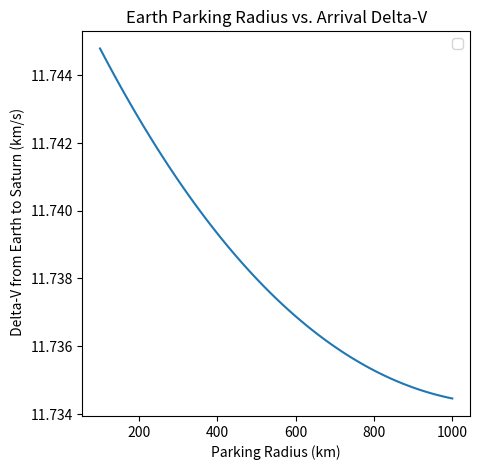
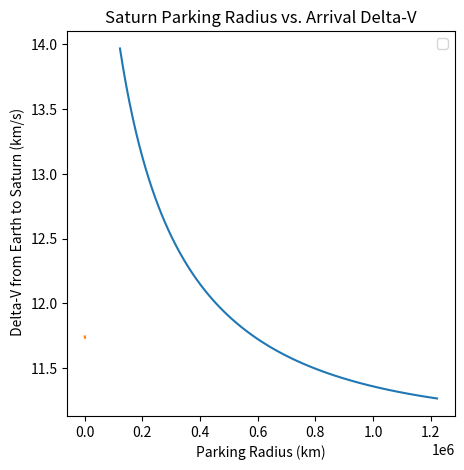

These charts were generated, in order, by the following Python code: (Note: this script raises an exception after producing the figures.)
#########################################
# Author: Evan A. Blosser               #
# Email: evan.a.blosser-1@ou.edu        #
#                                       #
# Program: Mission to Titan             #
#            - X-fer calculations and   #
#              charting of a patched    #
#               conic trajectory        # 
#########################################
############
# Packages #
#####################################
# Mathmatical!!                     #
import numpy as np                  #
# ODE solver                        #
from scipy.integrate import odeint  #
# Plotting & Animation              #
import matplotlib.pyplot as plt     #
from matplotlib import animation    #
#####################################
#
#############
# Constants #
##############################
# Grav. Parameter for Earth  #  
mu_e = 3.986004418e5         #
# Grav. Parameter for Saturn #  
mu_sat = 37931187.0          #
# Equi.Radius of Earth in km #
r_e = 6378.136               #
# Equi. Radius of Saturn km  #
# Table A.1 Curtis           #
r_sat = 60270.0              #
##############################
# Earth Smi-major axis       #
R1 = 149.6e6                 #
# Saturn Smi-major axis      #
R2 = 1.433e9                 #
# Grav. P of Sun in km^3/s^2 #
mu_sun = 132712440018        #
# Accel. of Gravity (km/s^2) #
g_0 = 9.81e-3                #
##############################
#########
# Titan #
##################################
# Titan's Eccentricity less then
# 0.05 so it is approximated as zero 
e = 0.0288
# Grav. Parameter of Titan   #
#  Horizens System
mu_Titan = 8978.13710
##################################
############
### Main ###
############
#####################################
Welcome_Message = f"""
{'-'*42}
| Welcome to The Mission to Titan: KOMODO
{'-'*42}
"""                                 #
print(Welcome_Message)              #
#####################################
##################
## Calculations ##
##################
#%% Time
###################
# User Time Input #
###################
#   Calculation Errors:
#       Keeps second digit is always off by 1
#       ie. 2464819.0 days, was calculated as 
#           2464809.0 Days???
##############################################################################
# Time Inputs                                                                #
# Mission Time May 5th 2036 12:00:00                                         #
year  = 2036                                                                 #
month = 10                                                                   #
day   = 1                                                                    #
UT_H = 12                                                                    #
UT_M = 0                                                                     #
UT_S = 0                                                                     #
# Universal Time Calculations                                                #
UT = UT_H + (UT_M/60) + (UT_S/3600)                                          #
##############################################################################
# Julian/Sidereal Time #
##############################################################################
# Simplest Formula fo obtaining J0, Boulet(1991)  ############################
Julian_0 = 367*year - int((7*(year + int((month + 9)/12)))/4) +\
    int((257*month)/9) + day + 1721013.5
# Julian Date given Year, Month, and Day #####################################
Julian_D = Julian_0 + UT/24                                                  #
# T0 in Julian Cenbturies                                                    #
G_T0 = (Julian_0 - 2451545)/36525                                            #
# Greenwich Sidereal Time at 0h UT                                           #
Green_T0 = 100.4606184 + 36000.77004*G_T0 + 0.000387933*G_T0**2 -\
    2.583*10**(-8)*G_T0**3
# Greenwich Sidreal Time #####################################################
Green_Sidreal = Green_T0 + 360.98564724*(UT/24)                              #
##############################################################################
#
#################
# Synodic Period #######################################
T_Earth  = 365.256                                     #
T_Saturn = 29.46*T_Earth                               #
T_Synodic = (T_Earth*T_Saturn)/abs(T_Earth - T_Saturn) #
Mission_Window = f"""                               
{'-'*42}                                               
| The synodic Period between Earth and Saturn is:      
|    {T_Synodic} Days                                  
{'-'*42}                                               
"""                                                    #
print(Mission_Window)                                  #
########################################################
#%% Transfer to Saturn
######################################
# Altitude, Isp, and Spacecraft Mass #
R1_park_alt = 600
R2_park_alt = 591600.0
I_sp    = 300
Craft_mass = 2000
###################################
#################################
# Transfer From Earth To Jupiter #
#################################
RJ = 778.6e6
####################################################################
# Heliocentric velocity of craft on departure from earth           #
v_helio_craft_j = np.sqrt(mu_sun*((2/R1)-(2/(R1+RJ))))             #
# Earth's Heliocentric Velocity                                    #
v_helio_planet_j = np.sqrt(mu_sun/R1)                              #
# The velocity of the departure hyperbola                          #
v_inf_dep_j =  v_helio_craft_j - v_helio_planet_j                  #
# Geocentric Spacecraft velocity                                   #
v_geo_j = np.sqrt(mu_e/(R1_park_alt+r_e))                          #
# Geocentric Space craft Velocity at perigee of Dep. Hyp.          #
v_geo_dep_j = np.sqrt(v_inf_dep_j**2 + (2*mu_e)/(R1_park_alt+r_e)) #
# Departure Delta-V                                                #
Delta_V_dep_j = v_geo_dep_j - v_geo_j                              #
####################################################################
#
#################################
# Transfer From Earth To Saturn #
#################################
####################################################################
# Heliocentric velocity of craft on departure from earth           #
v_helio_craft = np.sqrt(mu_sun*((2/R1)-(2/(R1+R2))))               #
# Earth's Heliocentric Velocity                                    #
v_helio_planet = np.sqrt(mu_sun/R1)                                #
# The velocity of the departure hyperbola                          #
v_inf_dep =  v_helio_craft - v_helio_planet                        #
# Geocentric Spacecraft velocity                                   #
v_geo = np.sqrt(mu_e/(R1_park_alt+r_e))                            #
# Geocentric Space craft Velocity at perigee of Dep. Hyp.          #
v_geo_dep = np.sqrt(v_inf_dep**2 + (2*mu_e)/(R1_park_alt+r_e))     #
# Departure Delta-V                                                #
Delta_V_dep = v_geo_dep - v_geo                                    #
####################################################################
#####################
# Arrival at Saturn #
#####################
#######################################################################
# Heliocentric velocity of craft on departure from earth              #
v_helio_craft_arrive = np.sqrt(mu_sun*((2/R2)-(2/(R1+R2))))           #
# Earth's Heliocentric Velocity                                       #
v_helio_arrive_planet = np.sqrt(mu_sun/R2)                            #
# The velocity of the departure hyperbola                             #
v_inf_ari = v_helio_craft_arrive - v_helio_arrive_planet              #
# Geocentric Spacecraft velocity                                      #
v_geo_Rende = np.sqrt(mu_sat/(R2_park_alt+r_sat))                     #
# Geocentric Space craft Velocity at perigee of Dep. Hyp.             #
v_geo_ari = np.sqrt(v_inf_ari**2 + (2*mu_sat)/(R2_park_alt+r_sat))    #
# Departure Delta-V                                                   #
Delta_V_ari = v_geo_ari - v_geo_Rende                                 #
#######################################################################
############################################################
# Time of Filght from Earth to Saturn for Hohman           #
TOF_Sec = (np.pi)/(np.sqrt(mu_sun))*((R1 + R2)/2)**(3/2)   #
# Time of Flight in years                                  #
TOF_days = TOF_Sec/(60*60*24)                              #
TOF_years = TOF_Sec/(60*60*24*365.256)                     # 
############################################################
####################
# TOTAL DELTA-V    #
# Before Maneuvers #
######################
# Total Delta-V Req. ######################################
Delta_V_To_Saturn_0 = abs(Delta_V_dep) + abs(Delta_V_ari) #
###########################################################
# Propellent Req. for the departure ##################################
Fuel_Mass_Ratio_0 = 1 - np.exp(-Delta_V_To_Saturn_0/(I_sp*g_0))      #
# Spacecraft Initial mass Equation                                   #
Mass_Prop_0 = (Fuel_Mass_Ratio_0*Craft_mass)/(1 - Fuel_Mass_Ratio_0) #
######################################################################
#
#############
# Maneuvers #
######################################################
# Delta-V imparted to craft by Jupiter               #
Delta_V_from_Jupiter = Delta_V_dep - Delta_V_dep_j   #
# Delta-V from Atmo drag with Saturn and Titan       #
Delta_V_ari_atmo = 0                                 #
######################################################
# TOTAL DELTA-V   #
# After Maneuvers #
######################
# Total Delta-V Req. ###########################################
Delta_V_To_Saturn = abs(Delta_V_dep_j) + abs(Delta_V_ari_atmo) #
################################################################
# Propellent Req. for the departure ##############################
Fuel_Mass_Ratio = 1 - np.exp(-Delta_V_To_Saturn/(I_sp*g_0))      #
# Spacecraft Initial mass Equation                               #
Mass_Prop = (Fuel_Mass_Ratio*Craft_mass)/(1 - Fuel_Mass_Ratio)   #
##################################################################
##########################
# Mission Time in Julian ########################
# From Horizon's systems as min is not accurate #
Mission_Start_Time_Horizons = 2464968.0         ##########
# Add initial to final time                              #
Mission_Time = Mission_Start_Time_Horizons + TOF_days    # 
##########################################################
Mission_Time_Data_Message = f"""
{'-'*42}
| Mission TOF: {TOF_days} Days
|            : {TOF_years} Years
{'-'*42}
| Mission Start Time: {Mission_Start_Time_Horizons} Days
{'-'*42}
| Mission End Time: {Mission_Time} Days
{'-'*42}
"""                                    #
print(Mission_Time_Data_Message)       #
########################################
#%%Saturn Parking Radius Optimization
#
# Calcualte all Delta-V's varying them with respect to parking orbit
#  within the equations that the Pakring orbit is dependant upon.
###################################
# Set Optimization list for Earth #
Delta_V_To_Earth_opt = []
# Parking orbit as linespace
R1_park_opt = np.linspace(100, 1000, 100)
# Calcualte Delta-V with respect to Earth's Parking Orbit
for i in range(0,100):
    #################################
    # Transfer From Earth To Saturn #
    #################################
    ####################################################################
    # Geocentric Spacecraft velocity                                   #
    v_geo_opt = np.sqrt(mu_e/(R1_park_opt+r_e))                        #
    # Geocentric Space craft Velocity at perigee of Dep. Hyp.          #
    v_geo_dep_opt = np.sqrt(v_inf_dep**2 + (2*mu_e)/(R1_park_opt+r_e)) #
    # Departure Delta-V                                                #
    Delta_V_dep_opt = v_geo_dep_opt - v_geo_opt                        #
    # Total Delta-V Req. ##################################################
    Delta_V_To_Earth_optimize = abs(Delta_V_dep_opt) + abs(Delta_V_ari)   #
    #######################################################################
    Delta_V_To_Earth_opt.append(Delta_V_To_Earth_optimize)                #
###########################################################################
# Set plot                                                    #
fig_opt_e = plt.figure('Optimized Earth Parking Radius')      #
# Set axis                                                    #
axopt_e = plt.axes()                                          #
# Set Window Size and Titles                                  #
fig_opt_e.set_size_inches(5,5)                                #
axopt_e.set_title("Earth Parking Radius vs. Arrival Delta-V") #
axopt_e.set_xlabel('Parking Radius (km)')                     #
axopt_e.set_ylabel(' Delta-V from Earth to Saturn (km/s)')    # 
# Plot Data                                        ############
Del_line_Earth = Delta_V_To_Earth_opt[0]                    #
axopt_e.plot(R1_park_opt,Del_line_Earth)                    #
plt.legend()                                                #
#############################################################
# Set Optimization list for Saturn
Delta_V_To_Sat_opt = []
# Parking orbit as linespace
R2_park_opt = np.linspace(122187, 1221870, 100)
# Calcualte Delta-V with respect to Saturn's Parking Orbit
for i in range(0,100):
    #####################
    # Arrival at Saturn #
    #####################
    #######################################################################
    # Geocentric Spacecraft velocity                                      #
    v_geo_Rende_opt = np.sqrt(mu_sat/(R2_park_opt+r_sat))                 #
    # Geocentric Space craft Velocity at perigee of Dep. Hyp.             #
    v_geo_ari_opt = np.sqrt(v_inf_ari**2 + (2*mu_sat)/(R2_park_opt+r_sat))#
    # Departure Delta-V                                                   #
    Delta_V_ari_opt = v_geo_ari_opt - v_geo_Rende_opt                     #
    # Total Delta-V Req. ##################################################
    Delta_V_To_Sat_optimize = abs(Delta_V_dep) + abs(Delta_V_ari_opt)     #
    #######################################################################
    Delta_V_To_Sat_opt.append(Delta_V_To_Sat_optimize)                    #
###########################################################################
# Set plot                                                    #
fig_opt_s = plt.figure('Optimized Saturn Parking Radius')     #
# Set axis                                                    #
axopt_s = plt.axes()                                          #
# Set Window Size and Titles                                  #
fig_opt_s.set_size_inches(5,5)                                #
axopt_s.set_title("Saturn Parking Radius vs. Arrival Delta-V")#
axopt_s.set_xlabel('Parking Radius (km)')                     #
axopt_s.set_ylabel(' Delta-V from Earth to Saturn (km/s)')    # 
# Plot Data                                        ############
Del_line_Earth = Delta_V_To_Earth_opt[0]                    #
Del_line_sat = Delta_V_To_Sat_opt[0]                        #
axopt_s.plot(R2_park_opt,Del_line_sat)                      #
axopt_s.plot(R1_park_opt,Del_line_Earth)                    #
plt.legend()                                                #
plt.show() ##################################################
#%% Ephemeris
#############
# Ephemeris #
########################################################################
# October 1st
# Earth's Velocity vector at Transfer Start Time   #
v_E_ephem = np.array([-4.822006259693160e0, 
                      2.934625595766267e1, 
                      -1.780127279500832e-3])
# Saturn's Velocity vector at TRansfer Start Time
v_Sat_ephem = np.array([5.529729354646601e0, 
                        -7.549336343850271e0, 
                        -9.000393743228008e-2])
###############################################
#  Lambert's Output
# Craft Departure Velocity Vector
v_c_dep_ephem = np.array([-15.536719157854575,  
                          36.86395166588286,  
                          -3.164186373826042])
# Craft Fianl Velocity Vector
v_c_final_ephem = np.array([1.9635319022677116,
                            -3.4718844295142666,
                            0.30368160207068684])
################################################
# Delta-V Calculations                                                 #
V_ephem_depart_vec =  v_c_dep_ephem - v_E_ephem                        #
V_ephem_depart     = np.linalg.norm(V_ephem_depart_vec)                # 
V_ephem_arrive_vec = v_c_final_ephem - v_Sat_ephem                     #
V_ephem_arriv      = np.linalg.norm(V_ephem_arrive_vec)                #
Delta_V_To_Saturn_Ephemeris = abs(V_ephem_arriv) + abs(V_ephem_depart) #
########################################################################
#########################################################################
# May 5th
# Earth's Velocity vector at Transfer Start Time   #
v_E_ephem_may = np.array([2.062296080826162e1,    
                      -2.114282897288339e1, 
                      2.673577113423420e4])
# Saturn's Velocity vector at TRansfer Start Time
v_Sat_ephem_may  = np.array([4.891747698073565, 
                        -8.021447995695407, 
                        -5.565149276508308e2])
###############################################
#  Lambert's Output
# Craft Departure Velocity Vector
v_c_dep_ephem_may  = np.array([75.66103209904955, 
                          75.27936917353489,  
                          -0.19546888914148836])
# Craft Fianl Velocity Vector
v_c_final_ephem_may  = np.array([-81.9988374737535,  
                            -55.52613670496863, 
                            4.21041003238867])         
################################################                             
# Delta-V Calculations                                                       #
V_ephem_depart_vec_may =  v_c_dep_ephem_may - v_E_ephem_may                  #
V_ephem_depart_may     = np.linalg.norm(V_ephem_depart_vec_may)              #
V_ephem_arrive_vec_may = v_c_final_ephem_may - v_Sat_ephem_may               #
V_ephem_arriv_may      = np.linalg.norm(V_ephem_arrive_vec_may)              #
Delta_V_To_Saturn_Eph_may = abs(V_ephem_arriv_may) + abs(V_ephem_depart_may) #
##############################################################################
#%% Transfer to Titan
####################################
## Transfer/Rendezvous with Titan ##
####################################
# This transfer is from  Saturn to Titan
#  
#
#  For the finally delta-v we can use Saturn's Atmospheric
#   drag to slow the spacecraft down
#
#  Flyby Mercury instead of venus?
#   Maybe this will get us there faster and more efficiantly... 
#
#####################################
# Hohmann to Titan (Saturn Central) #
#####################################
# Parking orbit of spacecraft
R_Craft = R2_park_alt+r_sat
#Titan's Semi-major Axis
A_Titan = 1221870.0           
# 18 Days? Titan's Orbital Period is 16 days around Saturn 
Period_Titan = 16*24*60*60
# Orbital period at the R2_parking_alt
Period_SpaceCraft = 2*np.pi*np.sqrt(R_Craft**3/mu_sat)   
# Hohman Transfer Window for Satrun orbit to Titan #
Window_Titan = (Period_SpaceCraft*Period_Titan)/\
    abs(Period_SpaceCraft - Period_Titan)
Window_Titan_Days = Window_Titan /(24*60*60)
####################################################                                
##################################################################
# Delta-V equations to leave parking orbit around Saturn         #
vel_Tit_craft = np.sqrt(mu_sat/R_Craft)                          #
E_Craft = -mu_sat/(2*R_Craft)                                    #
vel_Tit_craft_dep = np.sqrt(2*(mu_sat/R_Craft + E_Craft))        #
Delta_V_Tit_a = vel_Tit_craft_dep - vel_Tit_craft                #
# Delta-V equations to arrive at Titan                           #
vel_Tit_craft_f = np.sqrt(mu_sat/A_Titan)                        #
E_Craft_f = -mu_sat/(2*A_Titan)                                  #
vel_Tit_craft_arri = np.sqrt(2*(mu_sat/A_Titan + E_Craft))       #
Delta_V_Tit_b = vel_Tit_craft_f - vel_Tit_craft_arri             #
# Delta-V for Hohmann transfer to Titan                          #
Delta_V_Titan_Transfer = abs(Delta_V_Tit_a) + abs(Delta_V_Tit_b) #
# Total Delta-V for Missin                                       #
Delta_V_Total = Delta_V_To_Saturn + Delta_V_Titan_Transfer       #
#################################################################
############################
# Semi major axis of Titan ##################################
a_Titan = ((Period_Titan*np.sqrt(mu_sat))/(2*np.pi))**(2/3) #
#############################################################
#%%Jupiter Flyby
#########################
# Question 5 Homework 5 #
#########################
##################################
# Fly by Altitude around Jupiter #
r_flyby_5 = 200000               #
##################################
# Earth's Semi_Major Axis     #
R_E_5 = 149.6e6               #
# Jupiter's Semi_Major Axis   #
R_J_5 = 778.6e6               #
# Jupiter's Grav. Per.        #
mu_j = 126686534              #
# Jupiter's Radius            #
r_j_5  = 71490                #
###########################################
# Assumed Hohmann transfer from Earth     #
#   - in order to define angular momentum #
###########################################
# Semi-Major Axis of Transfer       #
semi_major_5_hohm = (R_E_5+R_J_5)/2 # 
# Jupiter's Speed                   #
V_Jup_5 = np.sqrt(mu_sun/R_J_5)     #
#  Heliocentric Spacecraft Velocity ###########################
V_Craft_5 = np.sqrt(mu_sun*((2/R_J_5)-(1/semi_major_5_hohm))) #
# Excess Speed upon Jupiter Arrival                           #
V_inf_5 = V_Jup_5 - V_Craft_5                                 #
# Eccentricity of Fly By Entry                                #
e_5 = 1 + ((r_j_5 + r_flyby_5)*(V_inf_5)**2)/mu_j             #
# Turning Angle                                               #
turn_ang_rad = 2*np.arcsin(1/e_5)                             #
turn_ang = np.rad2deg(turn_ang_rad)                           #
# Delta-V Transfered to the spacecraft (!Use Rad!)            #
Delta_V_5 = 2*V_inf_5*np.sin(turn_ang_rad/2)                  #
###############################################################
###################################
# Calculate Exit Orbital Elements #
############################################
# Turning angle for the outbound direction ################## 
Outbound_ang = 180 + turn_ang              
Outbound_ang_rad = np.deg2rad(Outbound_ang)                 
# Outbound Velocity Vector
V_outbound_Uv = V_Jup_5 + V_inf_5*np.cos(Outbound_ang_rad)
V_outbound_Us = V_inf_5*np.sin(Outbound_ang_rad)
# Magnitude/Normal of the outbound Velocity
V_5_outbound = np.sqrt(V_outbound_Uv**2 + V_outbound_Us**2)
#########
# Angular Momentum at exit
#    -assuming we have made a new apogee/perigee
h_5   = R_J_5*V_outbound_Uv
######################
# Eccentricity is Calculated as shown in Lec. 20230410
#  were we use relations between the eccentricity and
#   true anomaly at exit
#####################################################
# e*cos relation                                    #
Ecos = h_5**2/(mu_sun*R_J_5) - 1                    #
# e*sin relation                                    #
Esin = (V_outbound_Us*h_5)/mu_sun                   #
# divide both relations to cancel out eccentricity  #
Tan_theta_5 = Esin/Ecos                             #
# Solve for True anomaly at exit                    #
Theta_5_2   =np.arctan(Tan_theta_5)                 #
# New Eccenmtricity calculated with Theta_2         #
Ecc_5 =  Ecos/np.cos(Theta_5_2)                     #
# New Perihelion of Spacecraft                      #
R_perihelion_5 = (h_5**2/mu_sun)*(1/(1 + Ecc_5))    #
# New Semi-Major Axis Calculations using new        #
#   eccentricity and angular momentumn              #
a_5 =  R_perihelion_5/(1 - Ecc_5)                   #
#####################################################
#%% Output and Ephemris Plot
###############################################################################
Data_Message = f"""
{'-'*42}
| Window_Titan : {Window_Titan_Days} Days
| assuming the period of Titan is 16 days
{'-'*42}
{'#'*42}
{'-'*42}
| Hohmann Transfer
{'-'*42}
| Initial Calculations Without Maneuvers
{'-'*42} 
| Delta_V_To_Saturn: {Delta_V_To_Saturn_0} (km/s)
| Fuel_Mass_Ratio: 
|    {Fuel_Mass_Ratio_0}
| Propellant Mass:
|   {Mass_Prop_0} (kg)
|{'-'*42}
| Earth to Jupiter: {Delta_V_dep_j} (km/s)
|{'-'*42}
| --To Saturn--
| Earth Departure: {Delta_V_dep} (km/s) 
| 
| Saturn Arrival: {Delta_V_ari} (km/s) 
{'-'*42}
| Delta-V imparted to craft by jupiter:
|    {Delta_V_from_Jupiter} (km/s)
|
{'-'*42}
| Final Calculations With Maneuvers 
|  for a craft with Isp = {I_sp} (seconds)
|  with a mass of:  {Craft_mass} (kg) 
{'-'*42}
| Delta_V_To_Saturn: {Delta_V_To_Saturn} (km/s)
|
| Delta-V to Titan : {Delta_V_Titan_Transfer} (km/s)
|
| Total Mission Delta-V to Titan:
|    {Delta_V_Total} (km/s)
|
| Fuel_Mass_Ratio: 
|    {Fuel_Mass_Ratio}
| Propellant Mass:
|   {Mass_Prop} (kg)
|
{'-'*42}
|  Jupiter Flyby
{'-'*42}
|    The Semi-Major axis of the post
|        flyby trajectory is:
|            {a_5} (km) 
{'-'*42}
|    The Eccentricity of the post 
|       flyby trajectory is:
|           {Ecc_5}   
{'-'*42}
|    The Delta-V imparted on the
|       spacecraft is:
|         {Delta_V_5} (km/s)
{'-'*42}
{'#'*42}
{'-'*42}
| Ephemris Calculations
|{'-'*42}
| October 1st, 2036
| Earth Departure: {V_ephem_depart} (km/s)
|
| November 1st,2036
| Saturn Arrival: {V_ephem_arriv} (km/s)
|
| Total Delta-V: {Delta_V_To_Saturn_Ephemeris} (km/s)
{'-'*42}
| May 5th, 2036
|
| Earth Departure: {V_ephem_depart_may} (km/s)
|
| Saturn Arrival: {V_ephem_arriv_may} (km/s)
|
| Total Delta-V: {Delta_V_To_Saturn_Eph_may} (km/s)
{'-'*42}
"""
print(Data_Message)
#########################################
#####################
# Ephemris Plotting ########################################
Earth_Loc_Start = [148101352.8509693, 
                   20706303.64949361,
                   1837.641222303733]
Satrun_Loc_End  = [-1145097770.344292, 
                   -919599022.8293214,
                   61545527.29974103]
Earth_Loc_mag   = np.linalg.norm(Earth_Loc_Start)
Satrun_Loc_mag  = np.linalg.norm(Satrun_Loc_End)
############
# Settings #
##########################################
# Time and Points                        #
t_inp      =  6.08                       #
Graph_time = 60*60*24*365                #
n     = t_inp*Graph_time                 #
# Graph points, set to the chosen unit   # 
points = Graph_time                      #
t_span  = np.linspace(0,n,points)        #
v_c_dep_ephem                            #
##########################################
###############
## ODE Setup ##
#########################
r_geo = Earth_Loc_Start #
v_geo = v_c_dep_ephem   #
#########################
#####################
# Define ODE System #
def orbit(a,t):
      #
      ##########################################
      r_geo_vec = [0]*3                        # Calcualte new position 
      for j in range(0,3):                     #  norm/magnitude with
          r_geo_vec[j] = a[j]                  #  the current position!
          r_mag = np.linalg.norm(r_geo_vec)    #
      ##########################################
      rx  = a[0] # Define Initial Position
      ry  = a[1] #   x, y, z component
      rz  = a[2] #
      vx  = a[3] # Define Initial Velocity
      vy  = a[4] #   x, y, z component
      vz  = a[5] #
      ##################################################
      # Derivatives/ 6 Equations of Motion #############
      drxdt = vx 
      drydt = vy 
      drzdt = vz 
      dvxdt = -mu_sun*(rx/r_mag**3) 
      dvydt = -mu_sun*(ry/r_mag**3) 
      dvzdt = -mu_sun*(rz/r_mag**3) 
      dadt  = [drxdt,drydt,drzdt,dvxdt,dvydt,dvzdt]
      return dadt
# End ODE Definition ###################################                                                    
######################
######################
# Initial Conditions #########################################
a0 = [r_geo[0],r_geo[1],r_geo[2],v_geo[0],v_geo[1],v_geo[2]] #
##############################################################
################
# ODE Solution ##############
a = odeint(orbit,a0,t_span) #
#############################
#
####################
# 2D Plot of Orbit #
#########################################
# Set plot                              #
fig = plt.figure('Earth to Saturn')     #
# Set axis                              #
ax1 = plt.axes()                        #
# Set Window Size                       #
fig.set_size_inches(5,5)                 #
# Set Theta for drawing circles           #
theta = np.linspace( 0 , 2 * np.pi , 1000) #
# Earth's Assumed circular orbit           #
Earth_x = R1*np.cos(theta)                 #
Earth_y = R1*np.sin(theta)                 #
# Saturn's Assumed circular orbit          #
Sat_x = R2*np.cos(theta)                   #
Sat_y = R2*np.sin(theta)                   #
# Plot Data ###################################################
ax1.plot( Earth_y, Earth_x,linestyle='dashed',label='Earth')  #
ax1.plot(Sat_y, Sat_x,linestyle='dashed',label='Saturn')      #
ax1.plot(0, 0, 'yo',label='Sun')                              #
ax1.plot(a[:,0],a[:,1],label='Komodo')                        #
plt.legend()                                                  #
plt.show()                                                    #
###############################################################